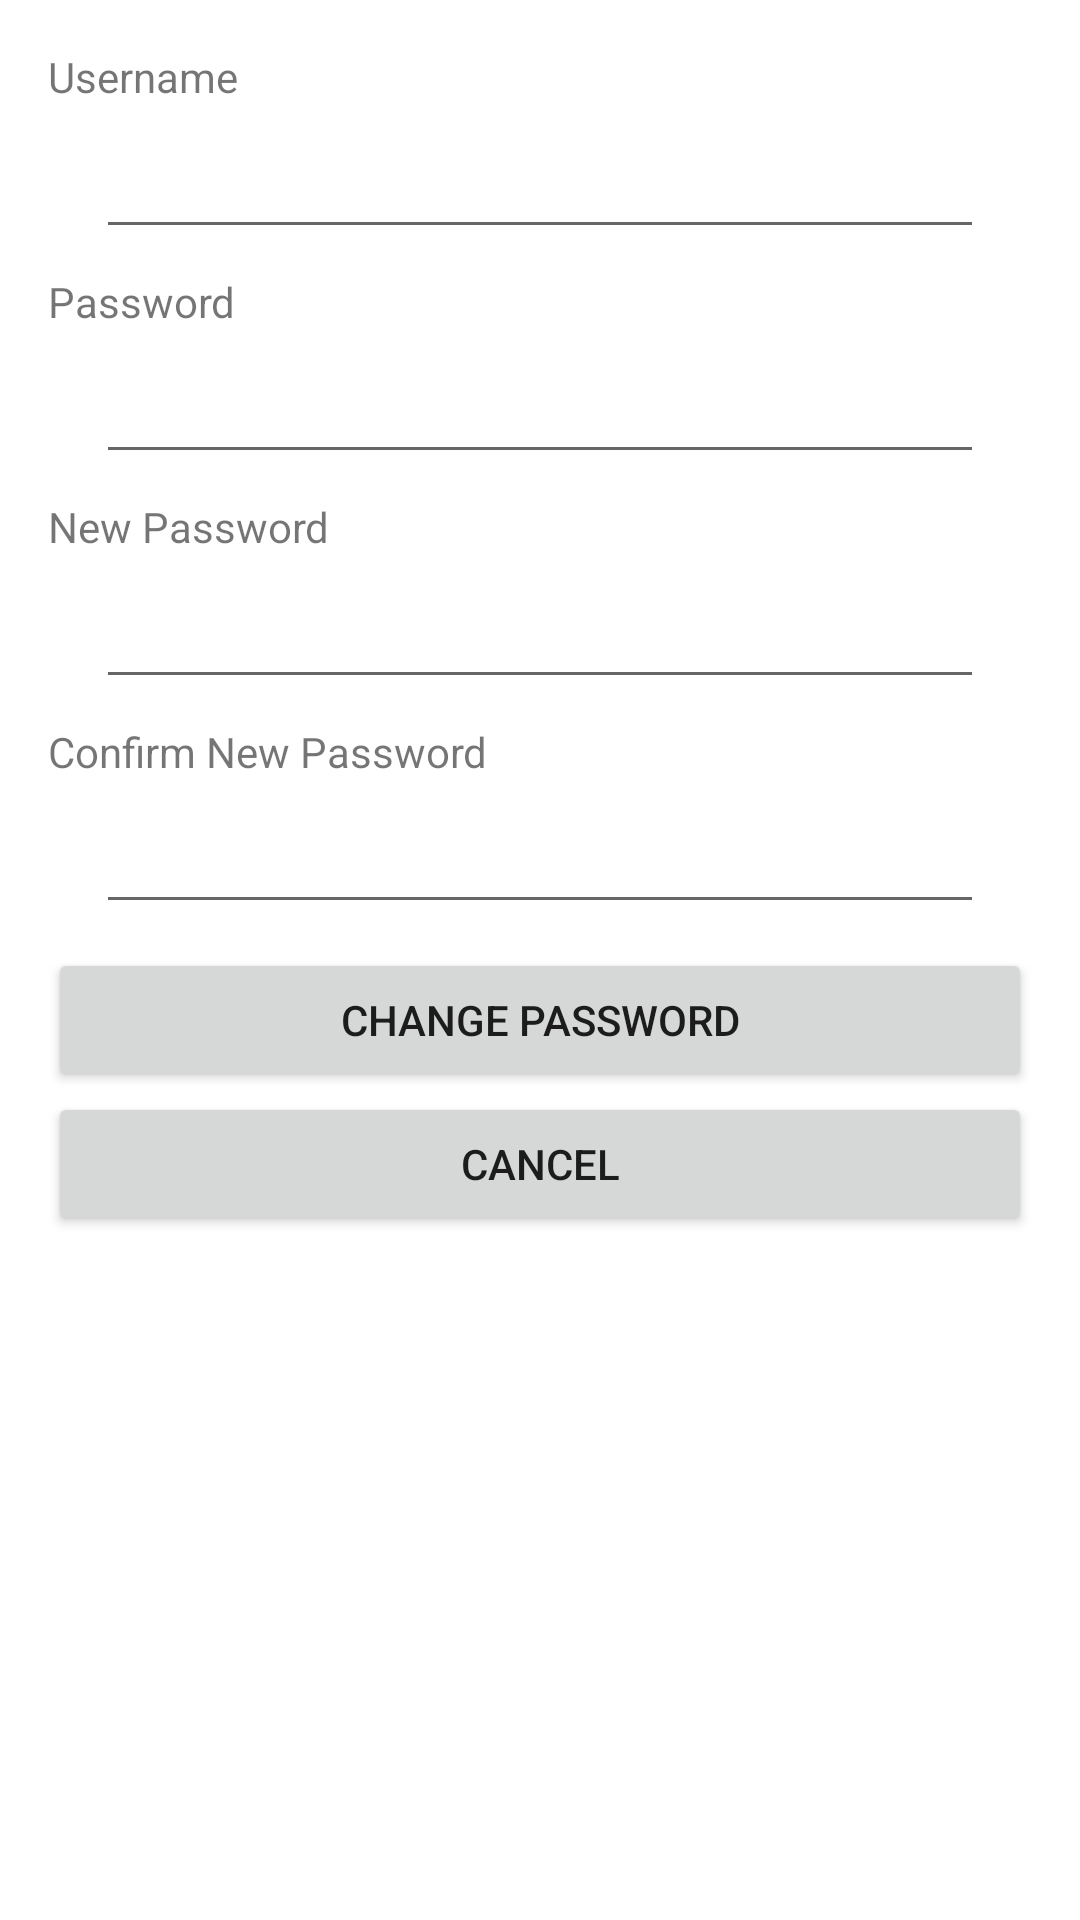

This screen was rendered from an Android layout file. Write that file and the resources it references.
<!-- AndroidManifest.xml: application theme Theme.CoffeeTrail -->
<!-- res/layout/fragment_modify_account.xml -->
<?xml version="1.0" encoding="utf-8"?>
<FrameLayout xmlns:android="http://schemas.android.com/apk/res/android"
    xmlns:tools="http://schemas.android.com/tools"
    android:layout_width="match_parent"
    android:layout_height="match_parent"
    tools:context=".ui.fragment.ModifyAccountFragment">

    <LinearLayout xmlns:android="http://schemas.android.com/apk/res/android"
        xmlns:app="http://schemas.android.com/apk/res-auto"
        android:layout_width="match_parent"
        android:layout_height="match_parent"

        android:layout_margin="16dp"
        android:orientation="vertical">

        <TextView
            android:id="@+id/textView"
            android:layout_width="match_parent"
            android:layout_height="wrap_content"
            android:text="Username" />

        <EditText
            android:id="@+id/username_text"
            android:layout_width="match_parent"
            android:layout_height="wrap_content"
            android:layout_marginLeft="16dp"
            android:layout_marginRight="16dp"
            android:layout_marginBottom="8dp"
            android:autofillHints="username"
            android:inputType="text"
            android:minHeight="48dp"
            android:singleLine="true" />

        <TextView
            android:id="@+id/textView2"
            android:layout_width="match_parent"
            android:layout_height="wrap_content"
            android:text="Password" />

        <EditText
            android:id="@+id/password_text"
            android:layout_width="match_parent"
            android:layout_height="wrap_content"
            android:layout_marginLeft="16dp"
            android:layout_marginRight="16dp"
            android:layout_marginBottom="8dp"
            android:autofillHints="password"
            android:inputType="text"
            android:minHeight="48dp"
            android:singleLine="true" />
        <TextView
            android:id="@+id/textView3"
            android:layout_width="match_parent"
            android:layout_height="wrap_content"
            android:text="New Password" />

        <EditText
            android:id="@+id/new_password_text"
            android:layout_width="match_parent"
            android:layout_height="wrap_content"
            android:layout_marginLeft="16dp"
            android:layout_marginRight="16dp"
            android:layout_marginBottom="8dp"
            android:autofillHints="new password"
            android:inputType="text"
            android:minHeight="48dp"
            android:singleLine="true" />
        <TextView
            android:id="@+id/textView4"
            android:layout_width="match_parent"
            android:layout_height="wrap_content"
            android:text="Confirm New Password" />

        <EditText
            android:id="@+id/confirm_text"
            android:layout_width="match_parent"
            android:layout_height="wrap_content"
            android:layout_marginLeft="16dp"
            android:layout_marginRight="16dp"
            android:layout_marginBottom="8dp"
            android:autofillHints="password"
            android:inputType="text"
            android:minHeight="48dp"
            android:singleLine="true" />
        <Button
            android:id="@+id/change_password_button"
            android:layout_width="match_parent"
            android:layout_height="wrap_content"
            android:text="Change Password" />
        <Button
            android:id="@+id/cancel_button"
            android:layout_width="match_parent"
            android:layout_height="wrap_content"
            android:text="Cancel" />





    </LinearLayout>


</FrameLayout>
<!-- resources referenced by this layout -->
<resources>
  <style name="Theme.CoffeeTrail" parent="Theme.MaterialComponents.DayNight.DarkActionBar">
          
          <item name="colorPrimary">@color/purple_500</item>
          <item name="colorPrimaryVariant">@color/purple_700</item>
          <item name="colorOnPrimary">@color/white</item>
          
          <item name="colorSecondary">@color/teal_200</item>
          <item name="colorSecondaryVariant">@color/teal_700</item>
          <item name="colorOnSecondary">@color/black</item>
          
          <item name="android:statusBarColor">?attr/colorPrimaryVariant</item>
          
      </style>
  <!-- not gathered from this repository: default colours our renderer supplied (Android Studio template values) -->
  <color name="purple_500">#FF6200EE</color>
  <color name="purple_700">#FF3700B3</color>
  <color name="teal_200">#FF03DAC5</color>
  <color name="teal_700">#FF018786</color>
  <color name="black">#FF000000</color>
  <color name="white">#FFFFFFFF</color>
</resources>
